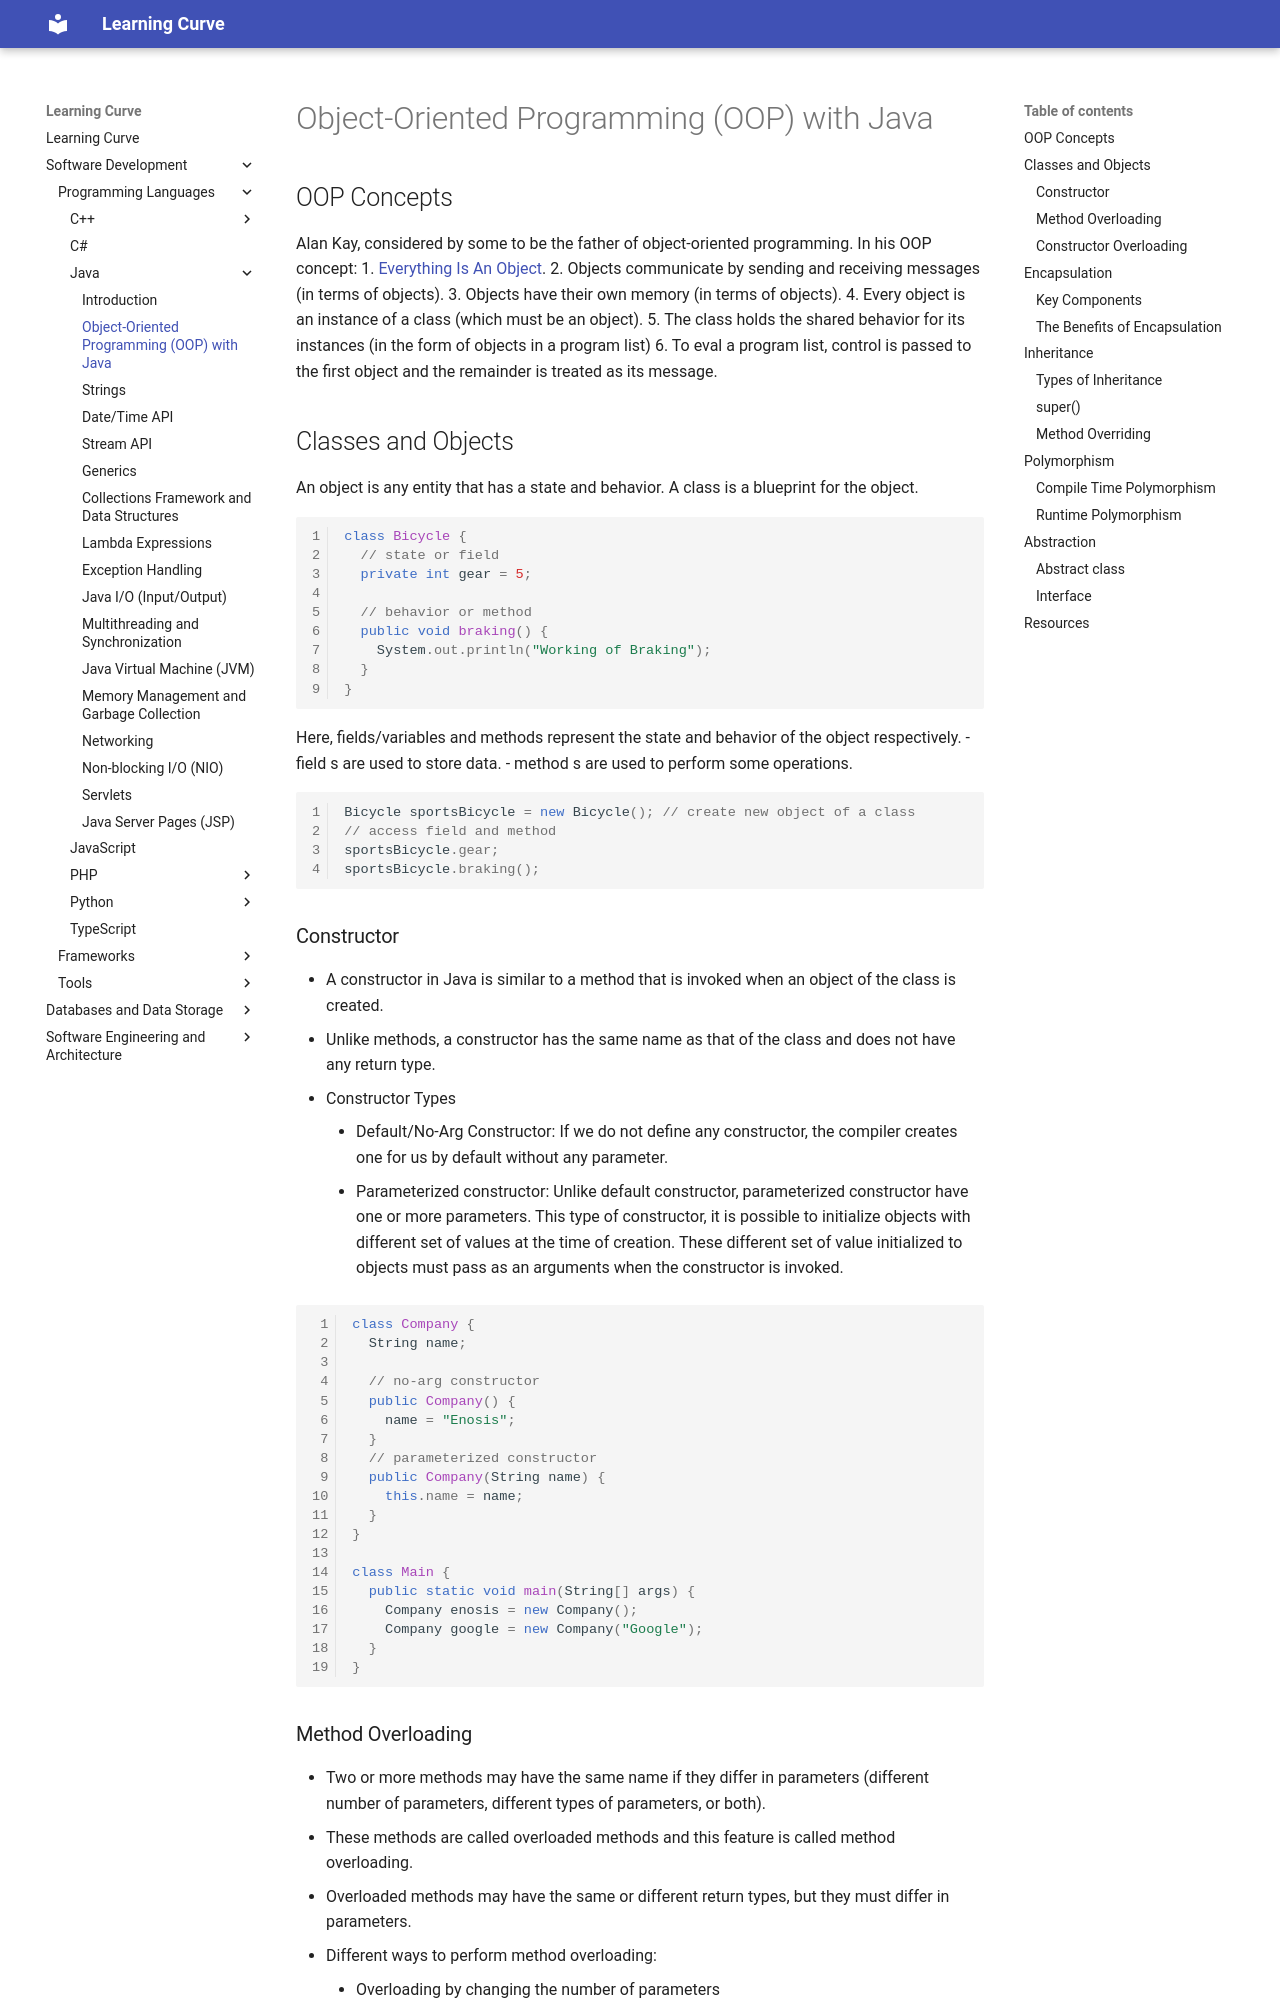

repository: rmShoeb/learning-curve · page: software-development/programming-languages/Java/01-oop-concepts/index.html · generator: mkdocs

# Object-Oriented Programming (OOP) with Java

## OOP Concepts
Alan Kay, considered by some to be the father of object-oriented programming. In his OOP concept:
1. [Everything Is An Object](https://wiki.c2.com/?EverythingIsAnObject).
2. Objects communicate by sending and receiving messages (in terms of objects).
3. Objects have their own memory (in terms of objects).
4. Every object is an instance of a class (which must be an object).
5. The class holds the shared behavior for its instances (in the form of objects in a program list)
6. To eval a program list, control is passed to the first object and the remainder is treated as its message.

## Classes and Objects
An object is any entity that has a state and behavior. A class is a blueprint for the object.

```java
class Bicycle {
  // state or field
  private int gear = 5;

  // behavior or method
  public void braking() {
    System.out.println("Working of Braking");
  }
}
```

Here, fields/variables and methods represent the state and behavior of the object respectively.
- field s are used to store data.
- method s are used to perform some operations.
```java
Bicycle sportsBicycle = new Bicycle(); // create new object of a class
// access field and method
sportsBicycle.gear;
sportsBicycle.braking();
```

### Constructor
- A constructor in Java is similar to a method that is invoked when an object of the class is created.
- Unlike methods, a constructor has the same name as that of the class and does not have any return type.
- Constructor Types
	- Default/No-Arg Constructor: If we do not define any constructor, the compiler creates one for us by default without any parameter.
	- Parameterized constructor: Unlike default constructor, parameterized constructor have one or more parameters. This type of constructor, it is possible to initialize objects with different set of values at the time of creation. These different set of value initialized to objects must pass as an arguments when the constructor is invoked.

```java
class Company {
  String name;

  // no-arg constructor
  public Company() {
    name = "Enosis";
  }
  // parameterized constructor
  public Company(String name) {
    this.name = name;
  }
}

class Main {
  public static void main(String[] args) {
    Company enosis = new Company();
    Company google = new Company("Google");
  }
}
```
